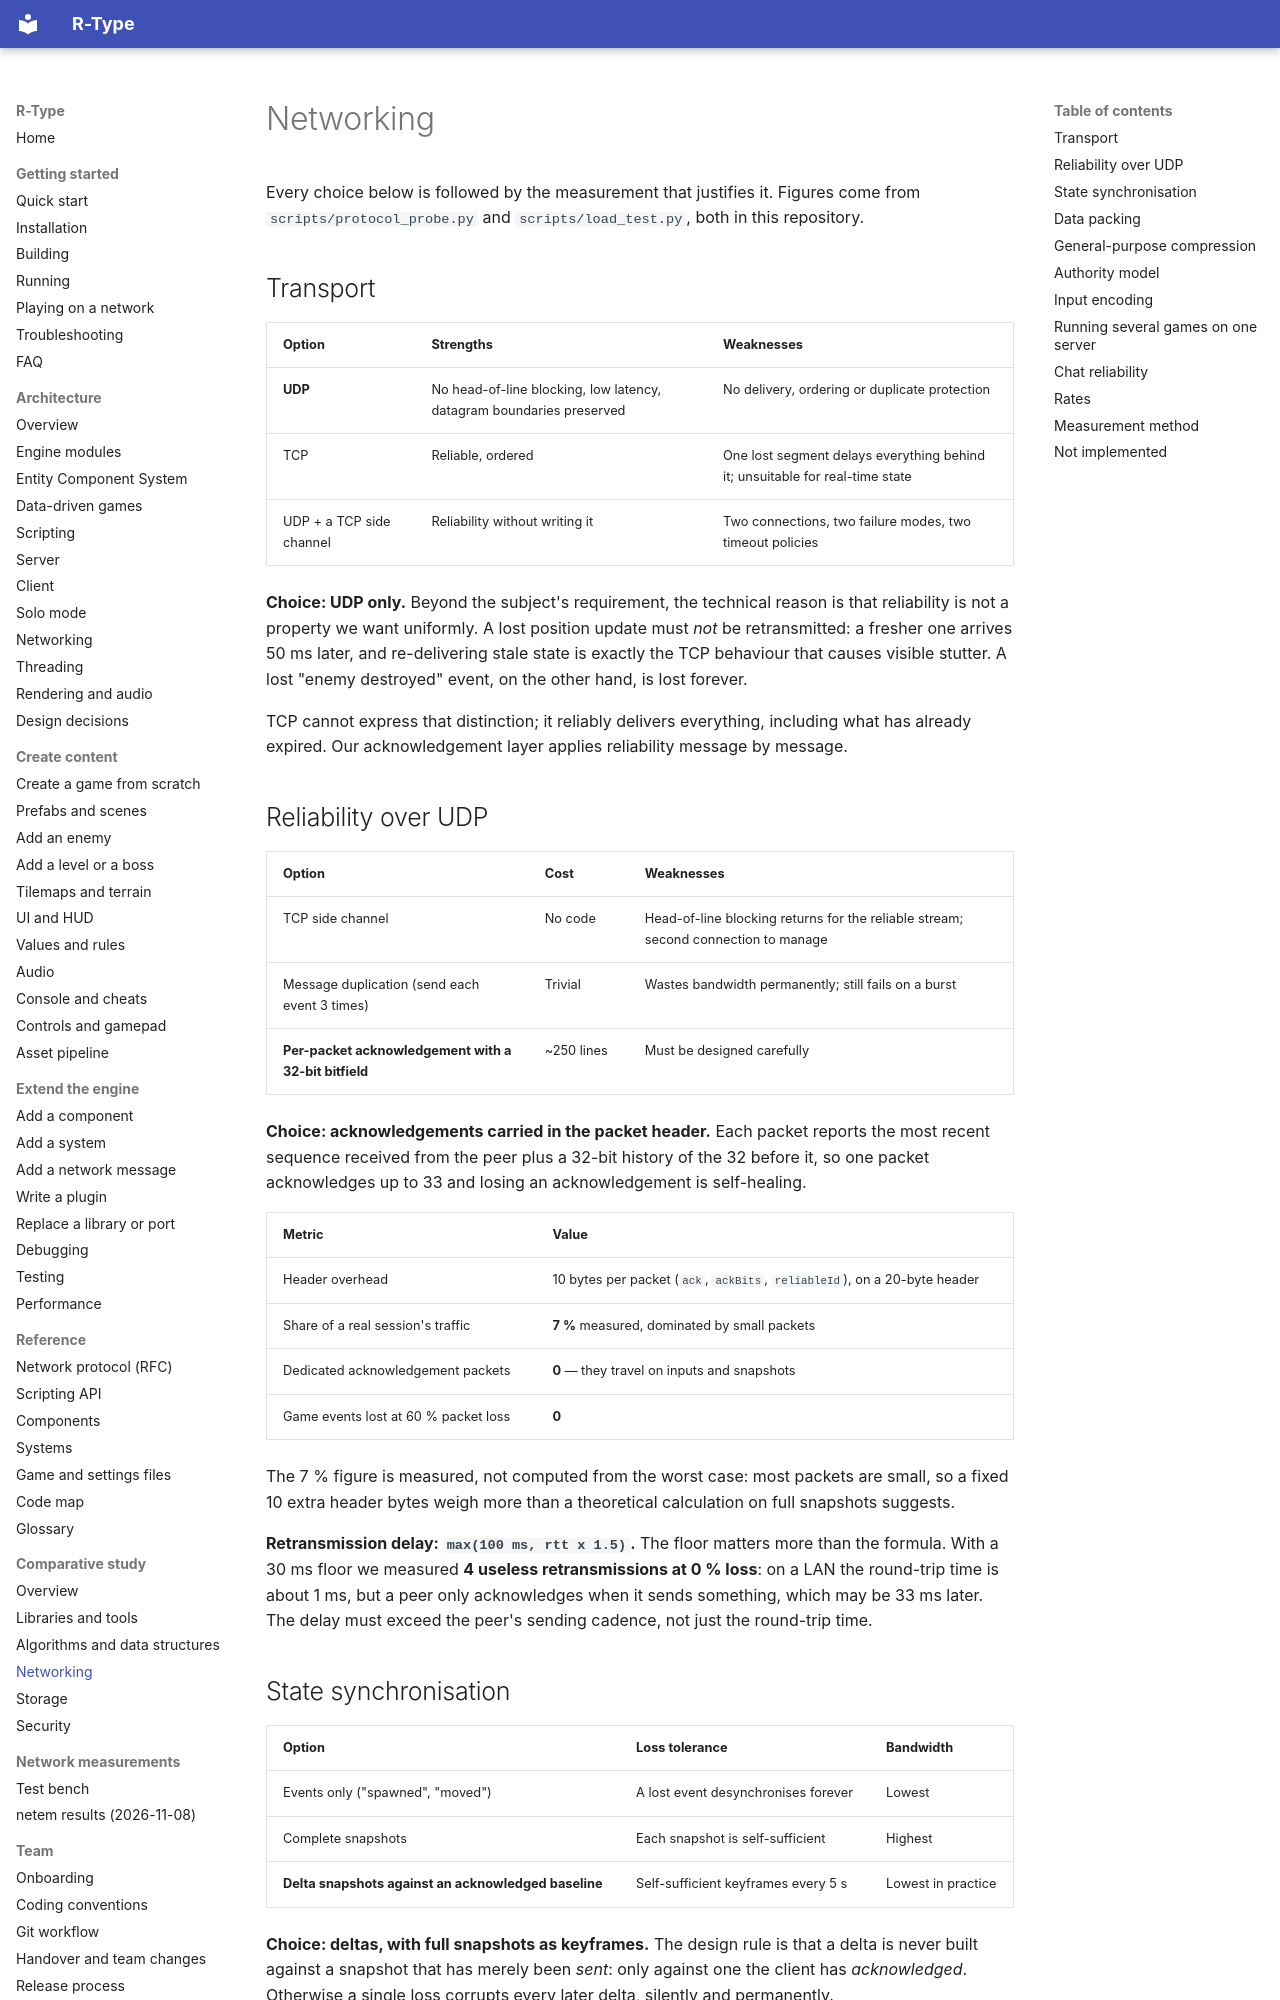

repository: NathanMuzay/RType · page: comparative-study/networking/index.html · generator: mkdocs

# Networking

Every choice below is followed by the measurement that justifies it. Figures come from
`scripts/protocol_probe.py` and `scripts/load_test.py`, both in this repository.

## Transport

| Option | Strengths | Weaknesses |
|---|---|---|
| **UDP** | No head-of-line blocking, low latency, datagram boundaries preserved | No delivery, ordering or duplicate protection |
| TCP | Reliable, ordered | One lost segment delays everything behind it; unsuitable for real-time state |
| UDP + a TCP side channel | Reliability without writing it | Two connections, two failure modes, two timeout policies |

**Choice: UDP only.** Beyond the subject's requirement, the technical reason is that reliability
is not a property we want uniformly. A lost position update must *not* be retransmitted: a
fresher one arrives 50 ms later, and re-delivering stale state is exactly the TCP behaviour that
causes visible stutter. A lost "enemy destroyed" event, on the other hand, is lost forever.

TCP cannot express that distinction; it reliably delivers everything, including what has already
expired. Our acknowledgement layer applies reliability message by message.

## Reliability over UDP

| Option | Cost | Weaknesses |
|---|---|---|
| TCP side channel | No code | Head-of-line blocking returns for the reliable stream; second connection to manage |
| Message duplication (send each event 3 times) | Trivial | Wastes bandwidth permanently; still fails on a burst |
| **Per-packet acknowledgement with a 32-bit bitfield** | ~250 lines | Must be designed carefully |

**Choice: acknowledgements carried in the packet header.** Each packet reports the most recent
sequence received from the peer plus a 32-bit history of the 32 before it, so one packet
acknowledges up to 33 and losing an acknowledgement is self-healing.

| Metric | Value |
|---|---|
| Header overhead | 10 bytes per packet (`ack`, `ackBits`, `reliableId`), on a 20-byte header |
| Share of a real session's traffic | **7 %** measured, dominated by small packets |
| Dedicated acknowledgement packets | **0** — they travel on inputs and snapshots |
| Game events lost at 60 % packet loss | **0** |

The 7 % figure is measured, not computed from the worst case: most packets are small, so a fixed
10 extra header bytes weigh more than a theoretical calculation on full snapshots suggests.

**Retransmission delay: `max(100 ms, rtt x 1.5)`.** The floor matters more than the formula. With
a 30 ms floor we measured **4 useless retransmissions at 0 % loss**: on a LAN the round-trip time
is about 1 ms, but a peer only acknowledges when it sends something, which may be 33 ms later.
The delay must exceed the peer's sending cadence, not just the round-trip time.
